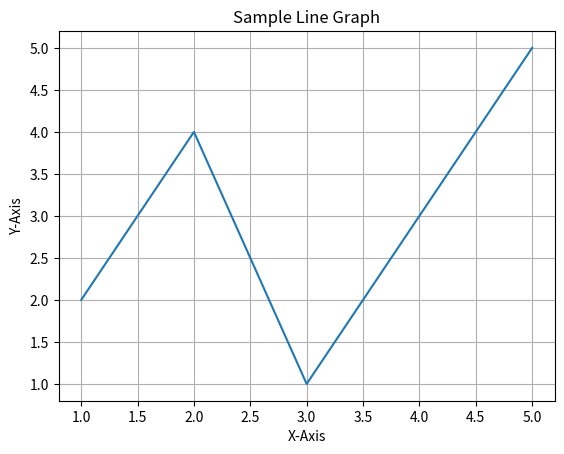

The matplotlib source for this figure:
import matplotlib.pyplot as plt

def plot_graph(x, y, title, x_label, y_label):
    plt.plot(x, y)
    plt.title(title)
    plt.xlabel(x_label)
    plt.ylabel(y_label)
    plt.grid(True)
    plt.show()
    
    
# Usage
x = [1, 2, 3, 4, 5]
y = [2, 4, 1, 3, 5]
plot_graph(x, y, 'Sample Line Graph', 'X-Axis', 'Y-Axis')
